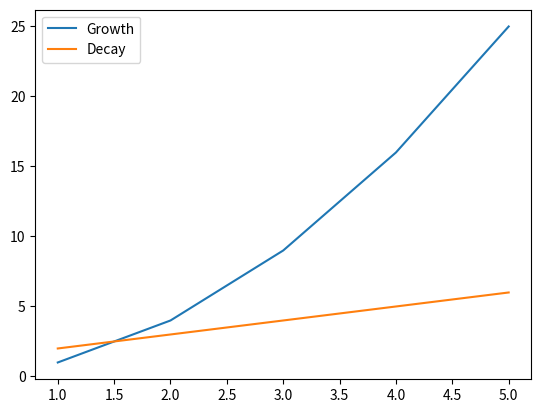

Python code for this plot:
import matplotlib.pyplot as plt

x = [1, 2, 3, 4, 5]
y = [1, 4, 9, 16, 25]
z = [2, 3, 4, 5, 6]
plt.plot(x, y, label='Growth')
plt.plot(x, z, label='Decay')
plt.legend()
plt.show()